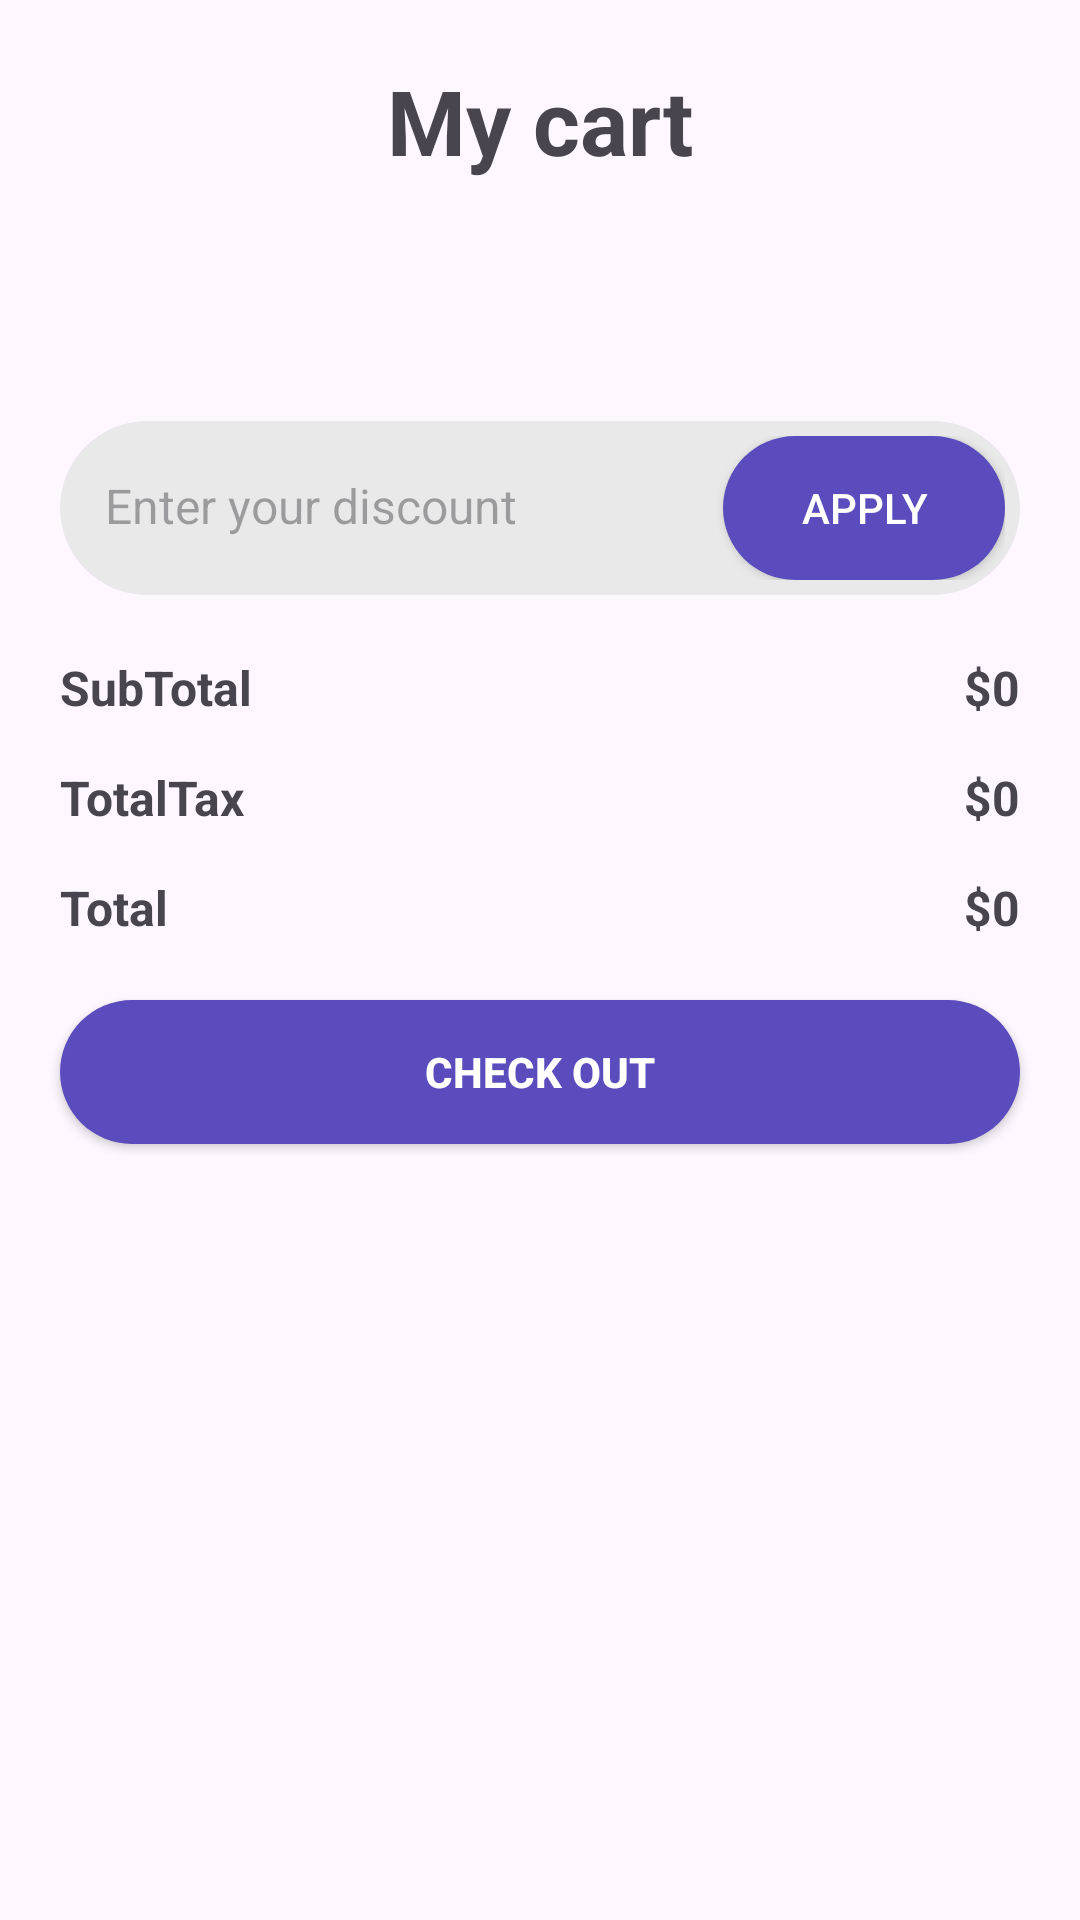

This screen was rendered from an Android layout file. Write that file and the resources it references.
<!-- AndroidManifest.xml: application theme Base.Theme.ShopOnline_Java -->
<!-- res/layout/fragment_cart.xml -->
<RelativeLayout xmlns:android="http://schemas.android.com/apk/res/android"
    xmlns:tools="http://schemas.android.com/tools"
    android:layout_width="match_parent"
    android:layout_height="match_parent"
    xmlns:app="http://schemas.android.com/apk/res-auto"
    tools:context=".Fragment.CartFragment">

    <androidx.core.widget.NestedScrollView
        android:layout_width="match_parent"
        android:layout_height="match_parent">
        <LinearLayout
            android:layout_width="match_parent"
            android:layout_height="match_parent"
            android:orientation="vertical">
    <TextView
        android:id="@+id/textView11"
        android:layout_width="match_parent"
        android:layout_height="wrap_content"
        android:paddingVertical="20dp"
        android:text="@string/My_cart"
        android:textAlignment="center"
        android:textSize="30sp"
        android:textStyle="bold"
        app:layout_constraintEnd_toEndOf="parent"
        app:layout_constraintStart_toStartOf="parent"
        app:layout_constraintTop_toTopOf="parent" />

    <ScrollView
        android:id="@+id/scrollView"
        android:layout_width="match_parent"
        android:layout_height="wrap_content"
        app:layout_constraintEnd_toEndOf="parent"
        app:layout_constraintStart_toStartOf="parent"
        app:layout_constraintTop_toBottomOf="@+id/textView11">

        <LinearLayout
            android:layout_width="match_parent"
            android:layout_height="wrap_content"
            android:orientation="vertical">

            <androidx.recyclerview.widget.RecyclerView
                android:id="@+id/recyclerViewCart"
                android:layout_width="match_parent"
                android:layout_height="match_parent"
                android:layout_margin="20dp" />

            <LinearLayout
                android:layout_width="match_parent"
                android:layout_height="match_parent"
                android:layout_margin="20dp"
                android:background="@drawable/conner_bg"
                android:orientation="horizontal"
                android:padding="5dp">

                <EditText
                    android:id="@+id/etDiscount"
                    android:layout_width="wrap_content"
                    android:layout_height="wrap_content"
                    android:layout_marginHorizontal="10dp"
                    android:layout_weight="1"
                    android:background="#00ffffff"
                    android:ems="10"
                    android:fontFamily="sans-serif"
                    android:hint="@string/Enter_your_discount"
                    android:inputType="text"
                    android:paddingVertical="10dp"
                    android:textSize="16sp" />

                <androidx.appcompat.widget.AppCompatButton
                    android:id="@+id/btnApply"
                    android:layout_width="wrap_content"
                    android:layout_height="wrap_content"
                    android:layout_weight="1"
                    android:background="@drawable/purple_bg"
                    android:text="@string/btnApply"
                    android:textColor="@color/white" />
            </LinearLayout>

            <androidx.constraintlayout.widget.ConstraintLayout
                android:layout_width="match_parent"
                android:layout_height="match_parent"
                android:layout_marginHorizontal="20dp">

                <TextView
                    android:id="@+id/textView12"
                    android:layout_width="wrap_content"
                    android:layout_height="wrap_content"
                    android:text="@string/SubTotal"
                    android:textSize="16sp"
                    android:textStyle="bold"
                    app:layout_constraintStart_toStartOf="parent"
                    app:layout_constraintTop_toTopOf="parent" />

                <TextView
                    android:id="@+id/tvSubTotal"
                    android:layout_width="wrap_content"
                    android:layout_height="wrap_content"
                    android:text="$0"
                    android:textSize="16sp"
                    android:textStyle="bold"
                    app:layout_constraintEnd_toEndOf="parent"
                    app:layout_constraintTop_toTopOf="parent" />

                <TextView
                    android:id="@+id/textView13"
                    android:layout_width="wrap_content"
                    android:layout_height="wrap_content"
                    android:layout_marginTop="15dp"
                    android:text="@string/TotalTax"
                    android:textSize="16sp"
                    android:textStyle="bold"
                    app:layout_constraintStart_toStartOf="parent"
                    app:layout_constraintTop_toBottomOf="@+id/textView12" />

                <TextView
                    android:id="@+id/tvTotalTax"
                    android:layout_width="wrap_content"
                    android:layout_height="wrap_content"
                    android:layout_marginTop="15dp"
                    android:text="$0"
                    android:textSize="16sp"
                    android:textStyle="bold"
                    app:layout_constraintEnd_toEndOf="parent"
                    app:layout_constraintTop_toBottomOf="@id/tvSubTotal" />


                <TextView
                    android:id="@+id/textView16"
                    android:layout_width="wrap_content"
                    android:layout_height="wrap_content"
                    android:layout_marginTop="15dp"
                    android:text="@string/Total"
                    android:textSize="16sp"
                    android:textStyle="bold"
                    app:layout_constraintStart_toStartOf="parent"
                    app:layout_constraintTop_toBottomOf="@+id/textView13" />

                <TextView
                    android:id="@+id/tvTotal"
                    android:layout_width="wrap_content"
                    android:layout_height="wrap_content"
                    android:layout_marginTop="15dp"
                    android:text="$0"
                    android:textSize="16sp"
                    android:textStyle="bold"
                    app:layout_constraintEnd_toEndOf="parent"
                    app:layout_constraintTop_toBottomOf="@id/tvTotalTax" />

            </androidx.constraintlayout.widget.ConstraintLayout>

            <androidx.appcompat.widget.AppCompatButton
                android:id="@+id/btnCheckOut"
                android:layout_width="match_parent"
                android:layout_height="wrap_content"
                android:layout_marginHorizontal="20dp"
                android:layout_marginTop="20dp"
                android:background="@drawable/purple_bg"
                android:text="@string/btnCheckOut"
                android:layout_marginBottom="20dp"
                android:textColor="@color/white"
                android:textStyle="bold" />
        </LinearLayout>
    </ScrollView>

    <TextView
        android:id="@+id/text1"
        android:layout_width="match_parent"
        android:layout_height="wrap_content"
        android:textAlignment="center"
        android:textSize="18dp"
        android:layout_marginTop="300dp"
        android:text="Your shopping cart is currently empty"
        app:layout_constraintTop_toBottomOf="@+id/textView11"
        app:layout_constraintBottom_toTopOf="@id/btnExplore"/>

    <androidx.appcompat.widget.AppCompatButton
        android:id="@+id/btnExplore"
        android:layout_width="match_parent"
        android:layout_height="wrap_content"
        android:layout_marginHorizontal="20dp"
        android:background="@drawable/purple_bg"
        android:text="Explore now"
        android:layout_marginTop="20dp"
        android:textColor="@color/white"
        android:textStyle="bold"
        app:layout_constraintTop_toBottomOf="@+id/text1"
        app:layout_constraintBottom_toBottomOf="parent"/>
        </LinearLayout>
    </androidx.core.widget.NestedScrollView>
</RelativeLayout>
<!-- resources referenced by this layout -->
<resources>
  <color name="white">#FFFFFFFF</color>
  <!-- drawable conner_bg (drawable) -->
  <?xml version="1.0" encoding="utf-8"?>
  <shape xmlns:android="http://schemas.android.com/apk/res/android">
      <solid android:color="#e9e9e9"/>
      <corners android:radius="100dp"/>
  </shape>
  <!-- drawable purple_bg (drawable) -->
  <?xml version="1.0" encoding="utf-8"?>
  <shape android:shape="rectangle" xmlns:android="http://schemas.android.com/apk/res/android">
      <solid android:color="@color/purple"/>
      <corners android:radius="100dp"/>
  </shape>
  <string name="Enter_your_discount">Enter your discount</string>
  <string name="My_cart">My cart</string>
  <string name="SubTotal">SubTotal</string>
  <string name="Total">Total</string>
  <string name="TotalTax">TotalTax</string>
  <string name="btnApply">Apply</string>
  <string name="btnCheckOut">Check out</string>
  <style name="Base.Theme.ShopOnline_Java" parent="Theme.Material3.DayNight.NoActionBar">
          
          
      </style>
  <color name="purple">#5b4cbd</color>
</resources>
